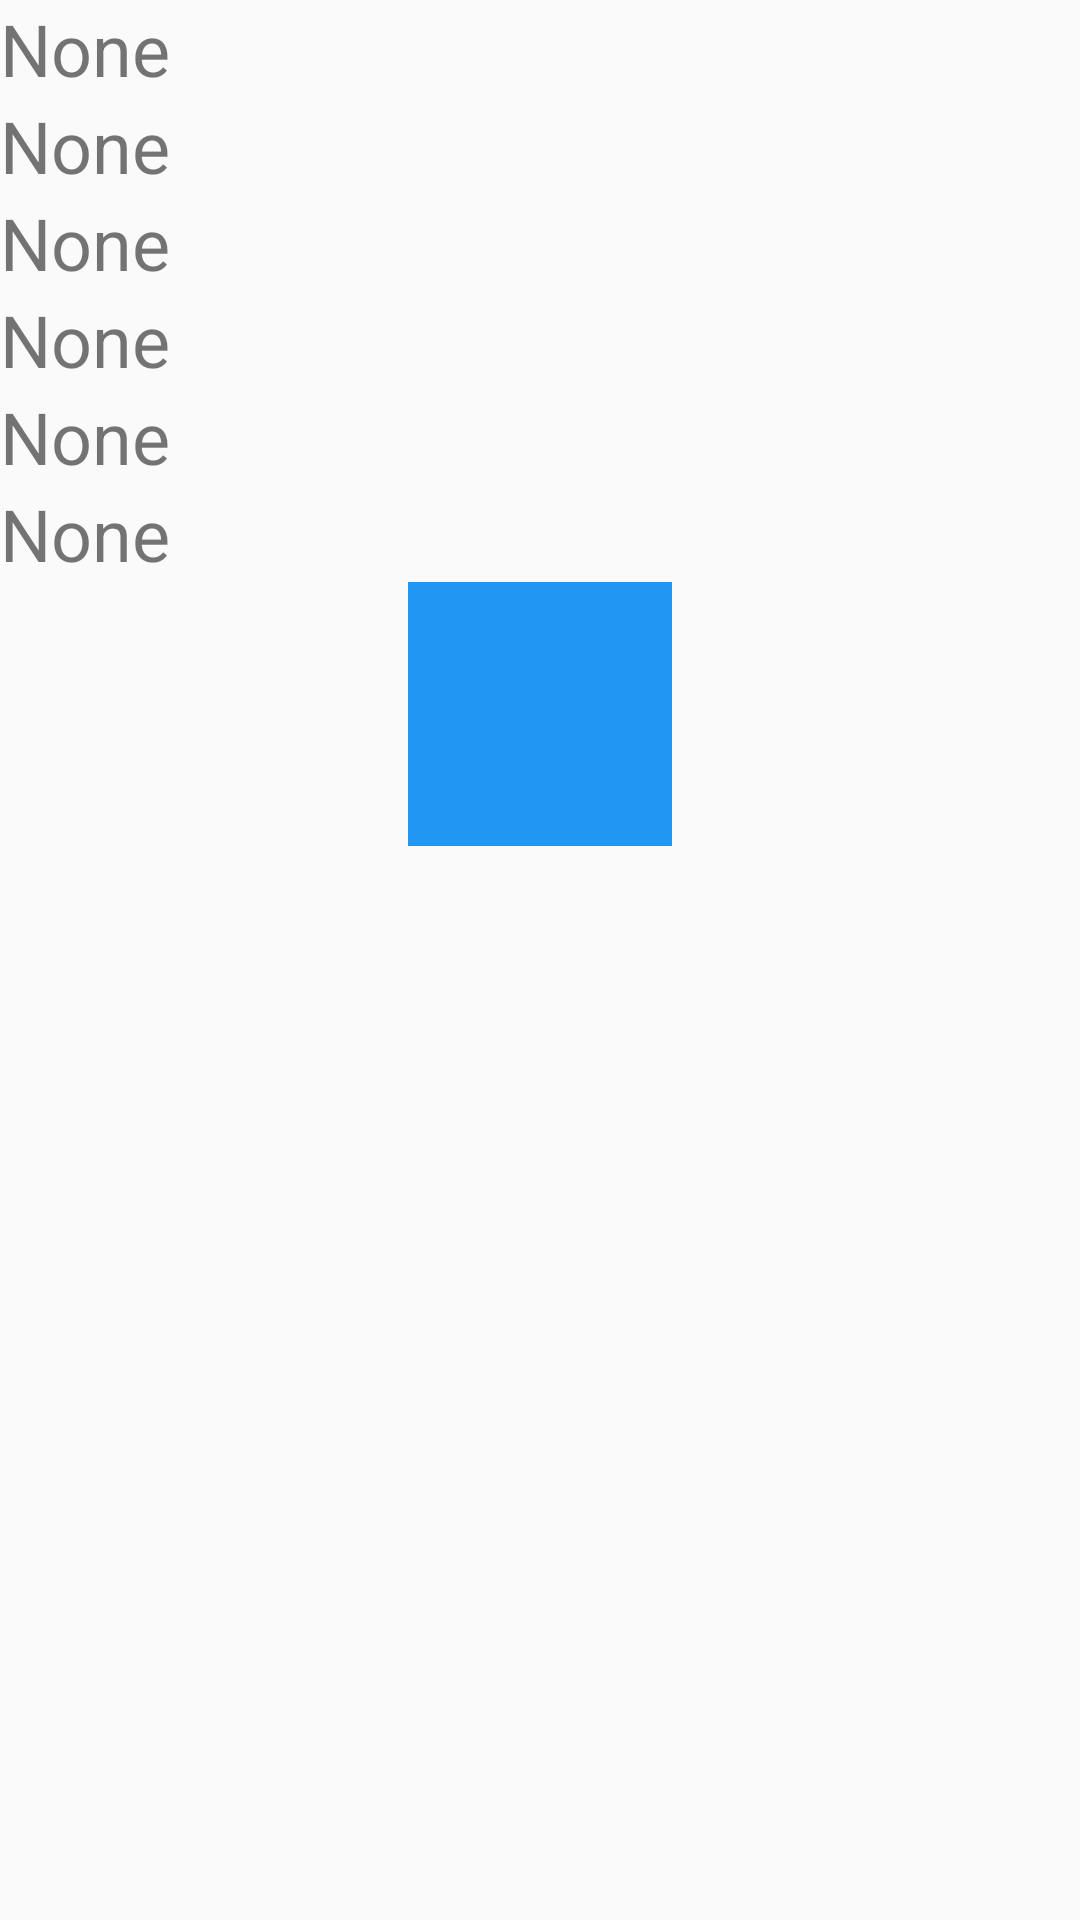

This screen was rendered from an Android layout file. Write that file and the resources it references.
<!-- AndroidManifest.xml: application theme AppTheme -->
<!-- res/layout/activity_handnote__overview.xml -->
<?xml version="1.0" encoding="utf-8"?>
<LinearLayout xmlns:android="http://schemas.android.com/apk/res/android"
    xmlns:app="http://schemas.android.com/apk/res-auto"
    xmlns:tools="http://schemas.android.com/tools"
    android:layout_width="match_parent"
    android:layout_height="match_parent"
    tools:context=".Handnote_Overview"
    android:orientation="vertical">

    <TextView
        android:id="@+id/price"
        android:layout_width="wrap_content"
        android:layout_height="wrap_content"
        android:text="None"
        android:textSize="24sp"/>

    <TextView
        android:id="@+id/handnote_name"
        android:layout_width="wrap_content"
        android:layout_height="wrap_content"
        android:text="None"
        android:textSize="24sp"/>

    <TextView
        android:id="@+id/author"
        android:layout_width="wrap_content"
        android:layout_height="wrap_content"
        android:text="None"
        android:textSize="24sp"/>

    <TextView
        android:id="@+id/university"
        android:layout_width="wrap_content"
        android:layout_height="wrap_content"
        android:text="None"
        android:textSize="24sp"/>

    <TextView
        android:id="@+id/field"
        android:layout_width="wrap_content"
        android:layout_height="wrap_content"
        android:text="None"
        android:textSize="24sp"/>

    <TextView
        android:id="@+id/date"
        android:layout_width="wrap_content"
        android:layout_height="wrap_content"
        android:text="None"
        android:textSize="24sp"/>

    <ImageView
        android:id="@+id/image_view_overview"
        android:layout_width="88dp"
        android:layout_height="88dp"
        android:src="@color/colorPrimary"
        android:layout_gravity="center_horizontal"/>

</LinearLayout>
<!-- resources referenced by this layout -->
<resources>
  <color name="colorPrimary">#2196F3</color>
  <style name="AppTheme" parent="Theme.AppCompat.Light.DarkActionBar">
          
          <item name="colorPrimary">@color/colorPrimary</item>
          <item name="colorPrimaryDark">@color/colorPrimaryDark</item>
          <item name="colorAccent">@color/colorAccent</item>
      </style>
  <color name="colorPrimaryDark">#0069C0</color>
  <color name="colorAccent">#D81B60</color>
</resources>
